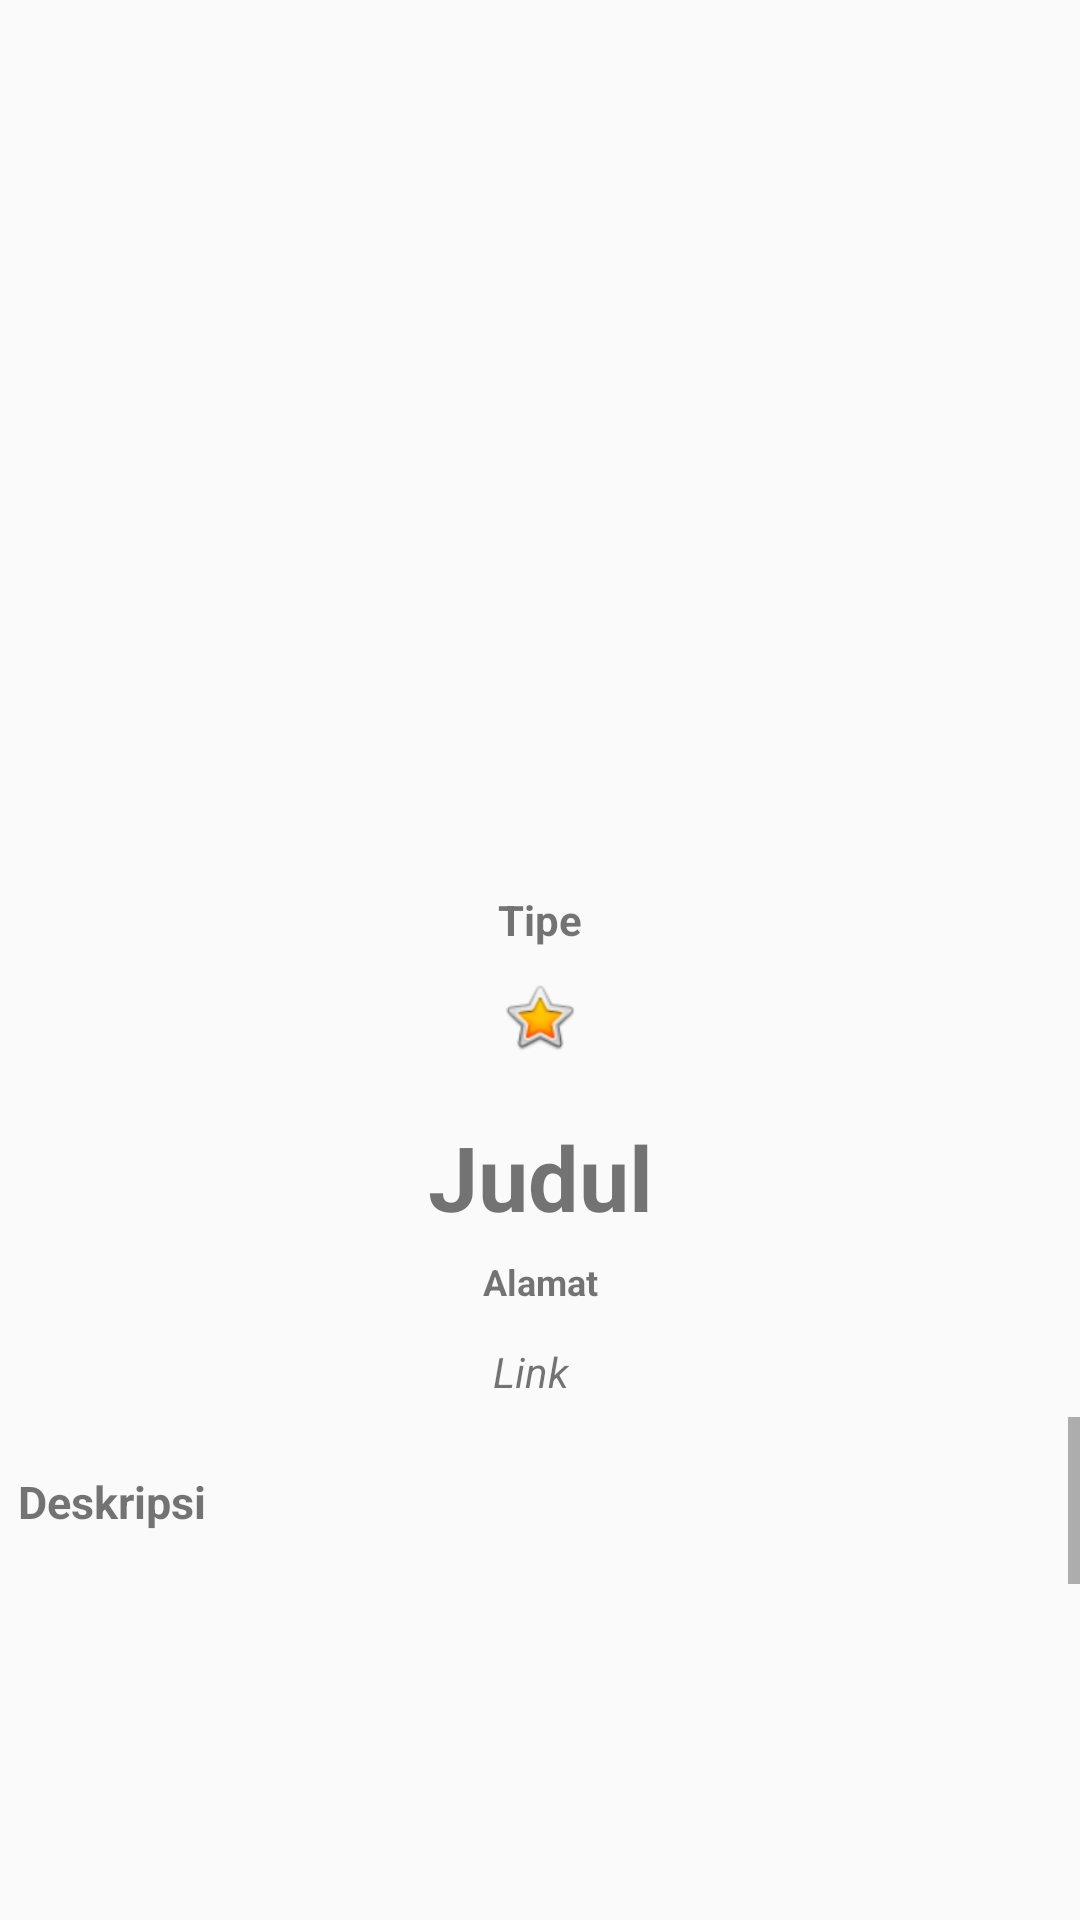

The Android layout XML behind this screen, and the referenced resources:
<!-- AndroidManifest.xml: application theme AppTheme.NoActionBar -->
<!-- res/layout/activity_detail.xml -->
<?xml version="1.0" encoding="utf-8"?>
<LinearLayout xmlns:android="http://schemas.android.com/apk/res/android"
    xmlns:app="http://schemas.android.com/apk/res-auto"
    xmlns:tools="http://schemas.android.com/tools"
    android:layout_width="match_parent"
    android:layout_height="match_parent"
    android:orientation="vertical"
    tools:context=".Detail">

    <include
        android:id="@+id/app_bar"
        layout="@layout/app_bar">

    </include>


    <ImageView
        android:id="@+id/img_detail"
        android:layout_width="399dp"
        android:layout_height="231dp"
        android:layout_alignParentTop="true"
        android:layout_alignParentEnd="true"
        android:layout_gravity="center" />


        <TextView
            android:id="@+id/tvType"
            android:layout_width="match_parent"
            android:layout_height="wrap_content"
            android:text="Tipe"
            android:gravity="center"
            android:textStyle="bold"
            android:layout_marginTop="10dp"/>

    <Button
        android:layout_marginTop="10dp"
        android:id="@+id/btn_rate"
        android:layout_width="27dp"
        android:layout_height="26dp"
        android:layout_gravity="center"
        android:background="@android:drawable/btn_star_big_on"
        android:padding="5dp" />

    <TextView
        android:id="@+id/title_detail"
        android:layout_width="391dp"
        android:layout_height="wrap_content"
        android:layout_gravity="center"
        android:layout_marginTop="20dp"
        android:gravity="center"
        android:text="Judul"
        android:textSize="30dp"
        android:textStyle="bold" />

    <TextView
        android:id="@+id/text_address"
        android:layout_width="match_parent"
        android:layout_height="30dp"
        android:gravity="center"
        android:text="Alamat"
        android:textSize="12dp"
        android:textStyle="bold" />
<RelativeLayout
    android:layout_width="match_parent"
    android:layout_height="30dp">

    <TextView
        android:id="@+id/link_detail"
        android:layout_width="147dp"
        android:layout_height="35dp"
        android:layout_alignParentStart="true"
        android:layout_alignParentTop="true"
        android:layout_alignParentEnd="true"
        android:layout_marginStart="129dp"
        android:layout_marginTop="0dp"
        android:layout_marginEnd="135dp"
        android:autoLink="all"
        android:clickable="true"
        android:ellipsize="end"
        android:gravity="center"
        android:maxLines="1"
        android:text="Link"
        android:textSize="14dp"
        android:textStyle="italic" />

    <ImageView
        android:id="@+id/imageView6"
        android:layout_width="wrap_content"
        android:layout_height="wrap_content"
        android:layout_alignParentStart="true"
        android:layout_alignParentBottom="true"
        android:layout_marginStart="0dp"
        android:layout_marginBottom="0dp"
        app:srcCompat="@drawable/google_maps" />
</RelativeLayout>

    <ScrollView
        android:layout_width="wrap_content"
        android:layout_height="wrap_content"
        android:layout_below="@+id/link_detail">

        <RelativeLayout
            android:layout_width="450dp"
            android:layout_height="6dp"
            android:layout_margin="3dp">

            <TextView
                android:justificationMode="inter_word"
                android:id="@+id/desc_detail"
                android:layout_width="397dp"
                android:layout_height="486dp"
                android:layout_alignParentStart="true"
                android:layout_gravity="center"
                android:layout_marginStart="3dp"
                android:layout_marginTop="15dp"
                android:text="Deskripsi"
                android:textSize="15dp"
                android:textStyle="bold" />

        </RelativeLayout>
    </ScrollView>

</LinearLayout>
<!-- res/layout/app_bar.xml (included above) -->
<?xml version="1.0" encoding="utf-8"?>
<androidx.appcompat.widget.Toolbar xmlns:android="http://schemas.android.com/apk/res/android"
    android:layout_width="match_parent"
    android:layout_height="wrap_content"
    xmlns:app="http://schemas.android.com/apk/res-auto"
    app:popupTheme="@style/CustompopupStyle">

</androidx.appcompat.widget.Toolbar>
<!-- resources referenced by this layout -->
<resources>
  <style name="CustompopupStyle" parent="Theme.AppCompat.Light.NoActionBar">
          <item name="android:background">@color/colorAccent</item>
          <item name="overlapAnchor">false</item>
          <item name="android:dropDownVerticalOffset">-4dp</item>
      </style>
  <style name="AppTheme.NoActionBar">
          <item name="windowActionBar">false</item>
          <item name="windowNoTitle">true</item>
      </style>
  <color name="colorAccent">#43FFFFFF</color>
</resources>
